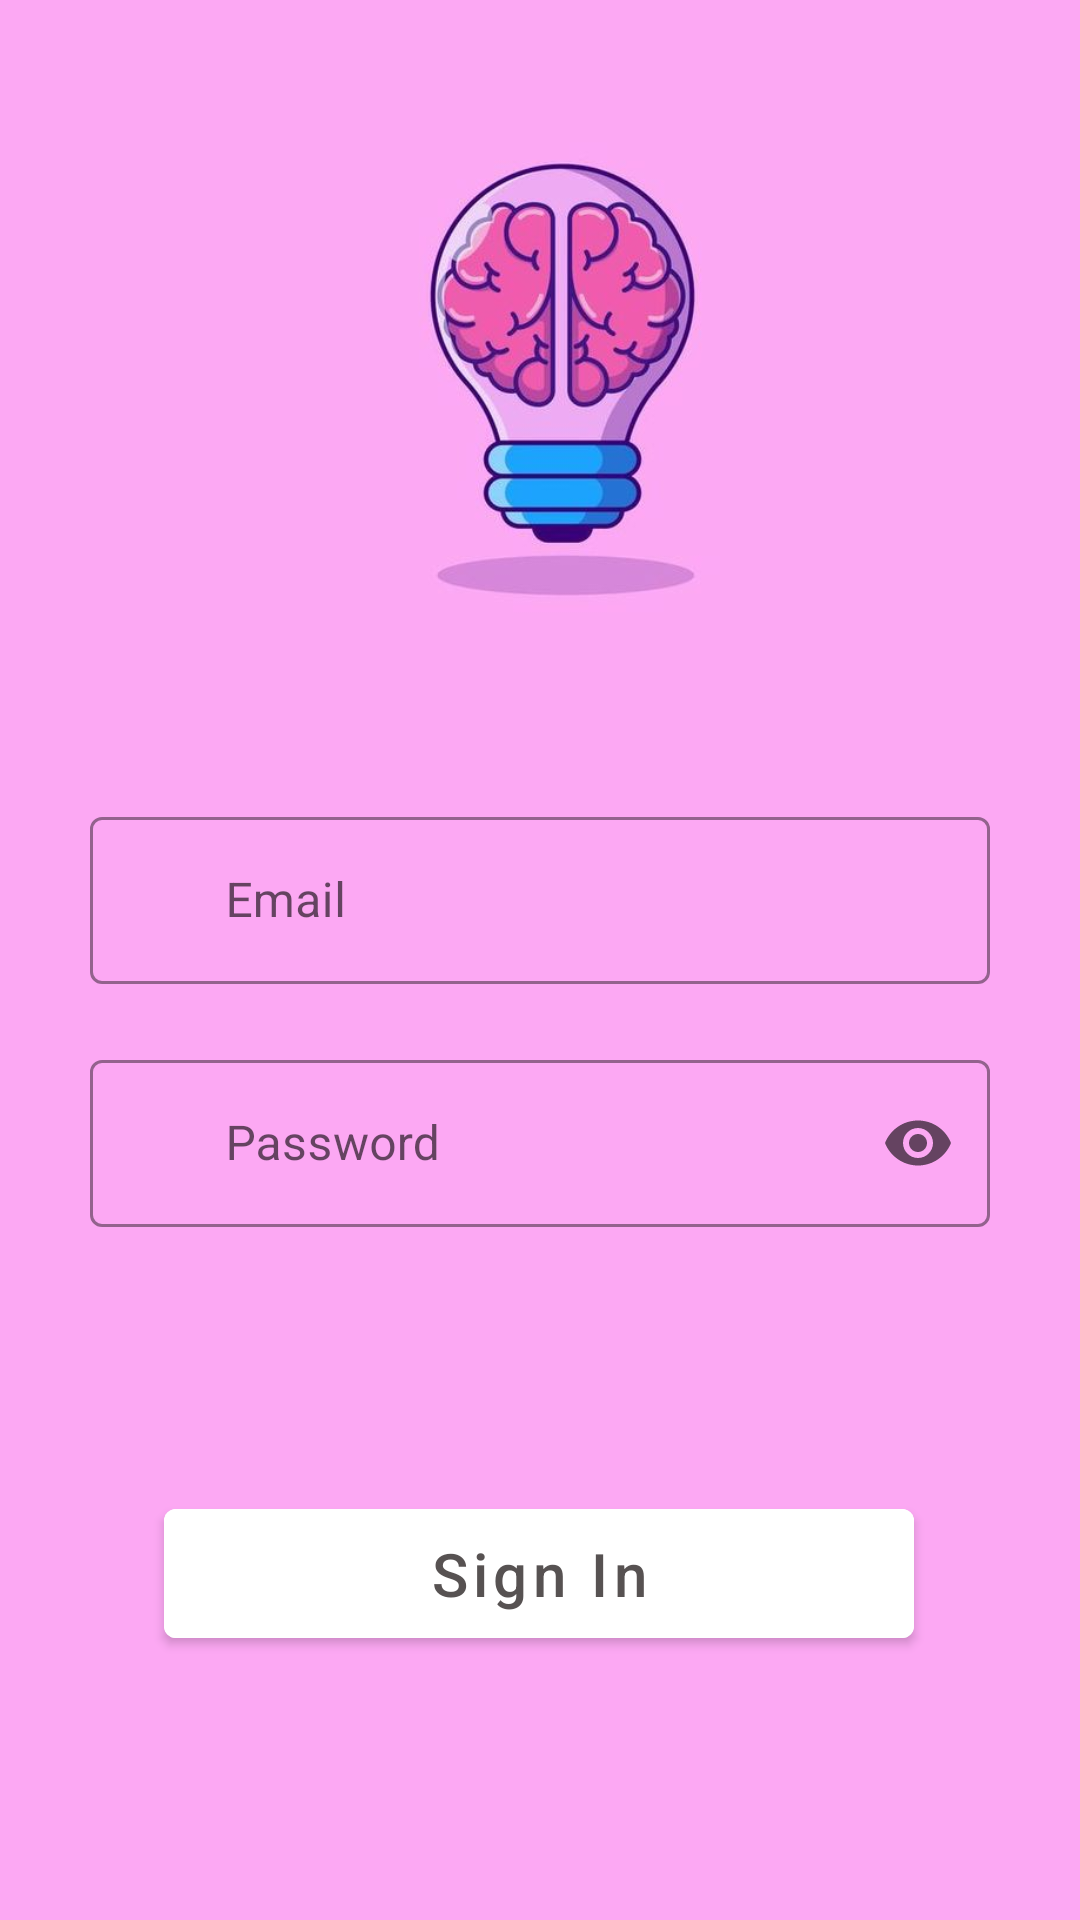

Produce the Android XML layout that renders to this screen, including the resource entries it uses.
<!-- AndroidManifest.xml: activity theme SignUp.Theme.Quizzify -->
<!-- res/layout/activity_sign_up.xml -->
<?xml version="1.0" encoding="utf-8"?>
<androidx.constraintlayout.widget.ConstraintLayout xmlns:android="http://schemas.android.com/apk/res/android"
    xmlns:app="http://schemas.android.com/apk/res-auto"
    xmlns:tools="http://schemas.android.com/tools"
    android:layout_width="match_parent"
    android:layout_height="match_parent"
    android:background="@color/pink"
    tools:context=".SignUpActivity"
    tools:visibility="visible">

    <ImageView
        android:id="@+id/imageView2"
        android:layout_width="277dp"
        android:layout_height="221dp"
        android:layout_marginTop="16dp"
        app:layout_constraintEnd_toEndOf="parent"
        app:layout_constraintHorizontal_bias="0.589"
        app:layout_constraintStart_toStartOf="parent"
        app:layout_constraintTop_toTopOf="parent"
        app:srcCompat="@drawable/icon" />

    <com.google.android.material.textfield.TextInputLayout
        android:id="@+id/textInputLayout"
        style="@style/Widget.MaterialComponents.TextInputLayout.OutlinedBox"
        android:layout_width="300dp"
        android:layout_height="wrap_content"
        android:layout_marginTop="30dp"
        app:boxStrokeColor="@color/black"
        app:hintTextColor="@color/black"
        app:layout_constraintEnd_toEndOf="parent"
        app:layout_constraintStart_toStartOf="parent"
        app:layout_constraintTop_toBottomOf="@+id/imageView2"
        app:startIconDrawable="@drawable/baseline_email_24">

        <com.google.android.material.textfield.TextInputEditText
            android:id="@+id/textEditEmailSignIn"
            android:layout_width="match_parent"
            android:layout_height="wrap_content"
            android:hint="       Email"
            android:inputType="textEmailAddress"
            android:textColor="@color/black"
            android:textColorHint="@color/black"
            android:textCursorDrawable="@null" />
    </com.google.android.material.textfield.TextInputLayout>

    <com.google.android.material.textfield.TextInputLayout
        android:id="@+id/textInputLayout2"
        style="@style/Widget.MaterialComponents.TextInputLayout.OutlinedBox"
        android:layout_width="300dp"
        android:layout_height="wrap_content"
        android:layout_marginTop="20dp"
        app:boxStrokeColor="@color/black"
        app:endIconMode="password_toggle"
        app:hintTextColor="@color/black"
        app:layout_constraintEnd_toEndOf="parent"
        app:layout_constraintStart_toStartOf="parent"
        app:layout_constraintTop_toBottomOf="@+id/textInputLayout"
        app:startIconDrawable="@drawable/baseline_lock_24">

        <com.google.android.material.textfield.TextInputEditText
            android:id="@+id/textEditPasswordSignIn"
            android:layout_width="match_parent"
            android:layout_height="wrap_content"
            android:hint="       Password"
            android:inputType="textPassword"
            android:textColor="@color/black"
            android:textColorHint="@color/black"
            android:textCursorDrawable="@null" />
    </com.google.android.material.textfield.TextInputLayout>

    <Button
        android:id="@+id/buttonSignIn"
        android:layout_width="250dp"
        android:layout_height="55dp"
        android:backgroundTint="@color/white"
        android:elevation="10dp"
        android:text="Sign In"
        android:textAllCaps="false"
        android:textColor="#575252"
        android:textSize="20sp"
        app:layout_constraintBottom_toBottomOf="parent"
        app:layout_constraintEnd_toEndOf="parent"
        app:layout_constraintHorizontal_bias="0.496"
        app:layout_constraintStart_toStartOf="parent"
        app:layout_constraintTop_toBottomOf="@+id/textInputLayout2" />

    <ProgressBar
        android:id="@+id/progressBarSignUp"
        style="?android:attr/progressBarStyleHorizontal"
        android:layout_width="wrap_content"
        android:layout_height="wrap_content"
        android:layout_marginStart="181dp"
        android:layout_marginTop="28dp"
        android:layout_marginEnd="182dp"
        android:layout_marginBottom="25dp"
        app:layout_constraintBottom_toBottomOf="parent"
        app:layout_constraintEnd_toEndOf="parent"
        app:layout_constraintStart_toStartOf="parent"
        app:layout_constraintTop_toBottomOf="@+id/buttonSignIn"
        tools:visibility="invisible" />

</androidx.constraintlayout.widget.ConstraintLayout>
<!-- resources referenced by this layout -->
<resources>
  <color name="black">#FF000000</color>
  <color name="pink">#fca8f3</color>
  <color name="white">#FFFFFFFF</color>
  <!-- drawable icon: jpeg bitmap (drawable, 17515 bytes) -->
  <style name="SignUp.Theme.Quizzify" parent="Theme.MaterialComponents.DayNight.DarkActionBar">
          
          
          <item name="colorPrimary">@color/pink</item>
          <item name="colorPrimaryVariant">@color/pink</item>
          <item name="colorOnPrimary">@color/pink</item>
          <item name="android:statusBarColor" tools:targetApi="l">?attr/colorPrimaryVariant</item>
      </style>
</resources>
